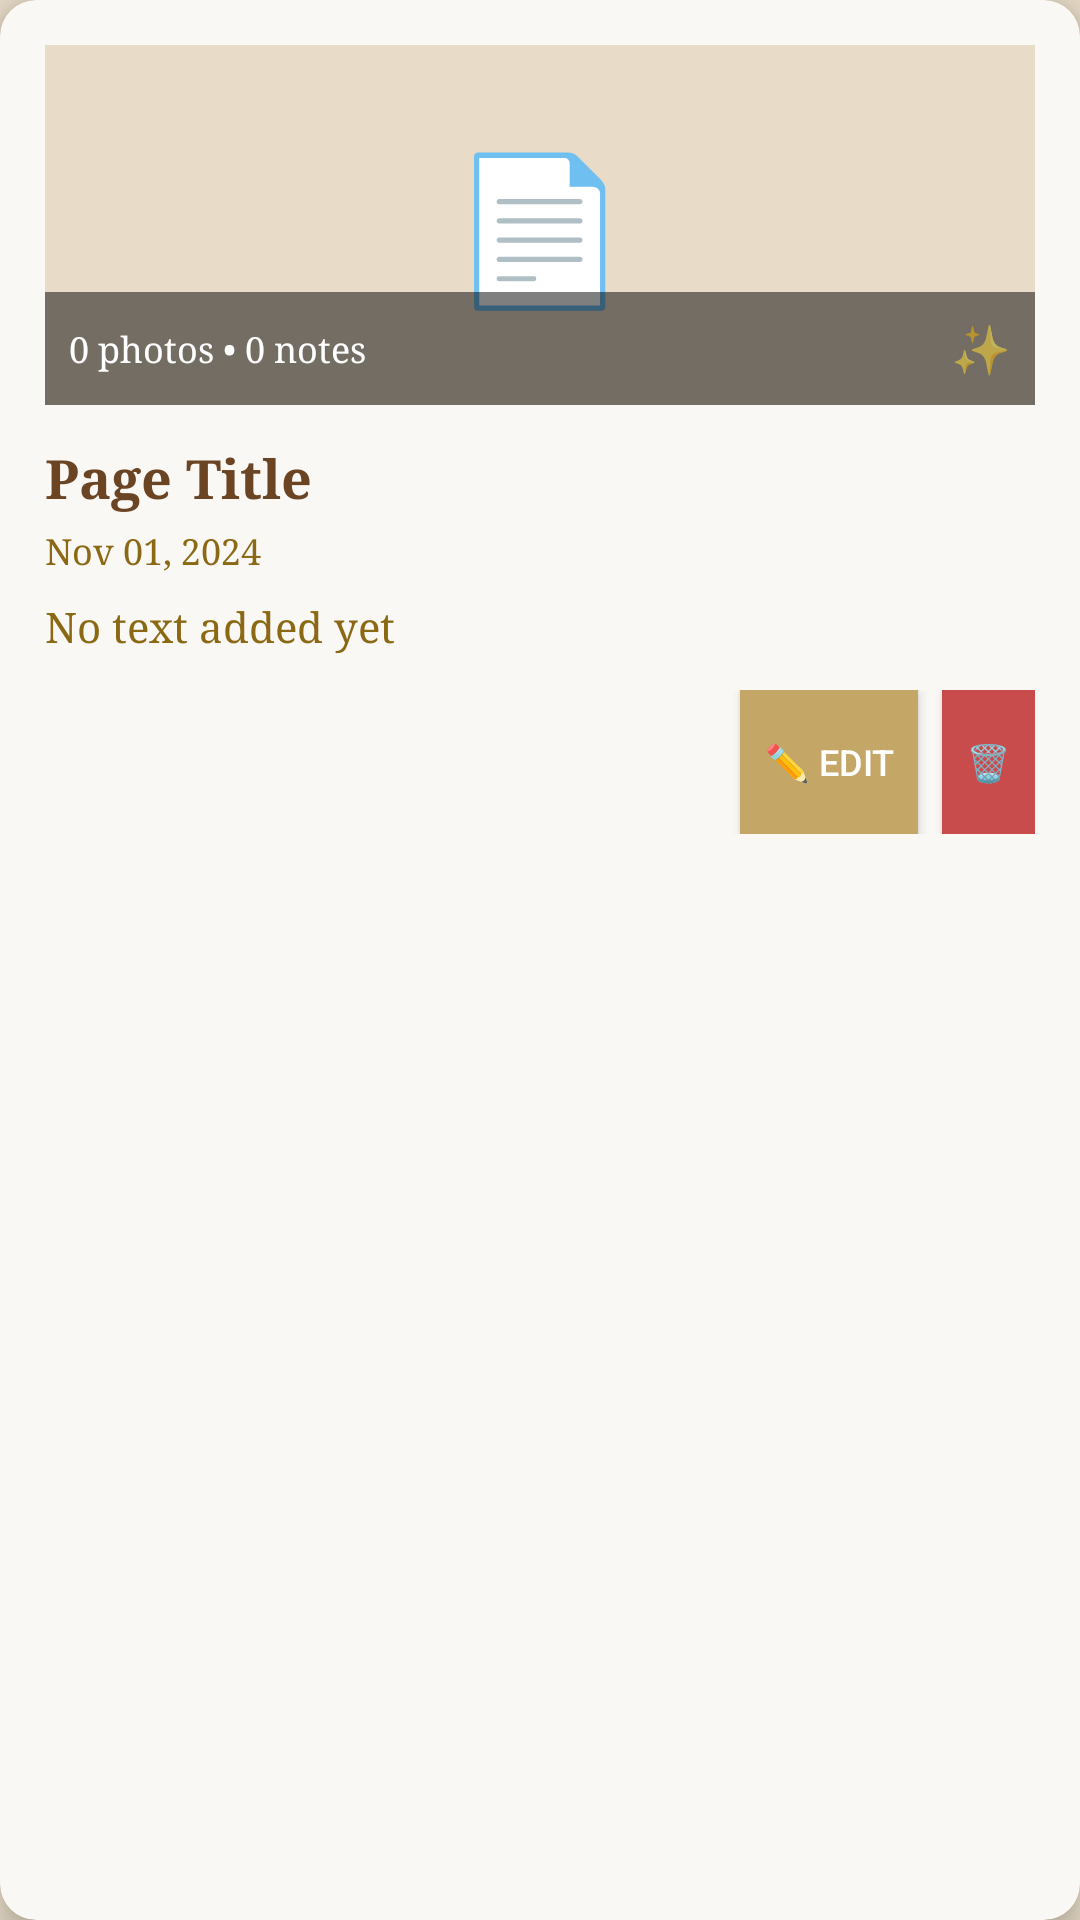

Write the Android layout XML for this screen, with the resource values it uses.
<!-- AndroidManifest.xml: application theme Theme.SnapBook -->
<!-- res/layout/scrapbook_page_item.xml -->
<?xml version="1.0" encoding="utf-8"?>

<androidx.cardview.widget.CardView xmlns:android="http://schemas.android.com/apk/res/android"
    xmlns:app="http://schemas.android.com/apk/res-auto"
    android:layout_width="match_parent"
    android:layout_height="wrap_content"
    android:layout_margin="8dp"
    android:clickable="true"
    android:focusable="true"
    android:foreground="?android:attr/selectableItemBackground"
    app:cardCornerRadius="12dp"
    app:cardElevation="6dp"
    app:cardBackgroundColor="@color/bg_light">

    <LinearLayout
        android:layout_width="match_parent"
        android:layout_height="wrap_content"
        android:orientation="vertical"
        android:padding="15dp">

        
        <FrameLayout
            android:layout_width="match_parent"
            android:layout_height="120dp"
            android:background="@color/bg_main"
            android:layout_marginBottom="12dp">

            
            <ImageView
                android:id="@+id/preview_image"
                android:layout_width="match_parent"
                android:layout_height="match_parent"
                android:scaleType="centerCrop"
                android:contentDescription="Page Preview"
                android:visibility="gone" />

            
            <TextView
                android:id="@+id/placeholder_icon"
                android:layout_width="wrap_content"
                android:layout_height="wrap_content"
                android:layout_gravity="center"
                android:text="📄"
                android:textSize="48sp"
                android:textColor="@color/text_gold" />

            
            <LinearLayout
                android:layout_width="match_parent"
                android:layout_height="wrap_content"
                android:layout_gravity="bottom"
                android:background="#80000000"
                android:padding="8dp"
                android:orientation="horizontal"
                android:gravity="center_vertical">

                <TextView
                    android:id="@+id/item_count"
                    android:layout_width="0dp"
                    android:layout_height="wrap_content"
                    android:layout_weight="1"
                    android:text="0 photos • 0 notes"
                    android:textSize="12sp"
                    android:textColor="@color/white"
                    android:fontFamily="serif" />

                <TextView
                    android:layout_width="wrap_content"
                    android:layout_height="wrap_content"
                    android:text="✨"
                    android:textSize="16sp" />
            </LinearLayout>
        </FrameLayout>

        
        <TextView
            android:id="@+id/page_title"
            android:layout_width="match_parent"
            android:layout_height="wrap_content"
            android:text="Page Title"
            android:textSize="18sp"
            android:textColor="@color/text_dark"
            android:textStyle="bold"
            android:fontFamily="serif"
            android:layout_marginBottom="4dp"
            android:maxLines="1"
            android:ellipsize="end" />

        
        <TextView
            android:id="@+id/page_date"
            android:layout_width="match_parent"
            android:layout_height="wrap_content"
            android:text="Nov 01, 2024"
            android:textSize="12sp"
            android:textColor="@color/text_brown"
            android:fontFamily="serif"
            android:layout_marginBottom="8dp" />

        
        <TextView
            android:id="@+id/preview_text"
            android:layout_width="match_parent"
            android:layout_height="wrap_content"
            android:text="No text added yet"
            android:textSize="14sp"
            android:textColor="@color/text_brown"
            android:fontFamily="serif"
            android:maxLines="2"
            android:ellipsize="end"
            android:layout_marginBottom="12dp"
            android:lineSpacingExtra="2dp" />

        
        <LinearLayout
            android:layout_width="match_parent"
            android:layout_height="wrap_content"
            android:orientation="horizontal"
            android:gravity="end">

            <Button
                android:id="@+id/edit_button"
                android:layout_width="wrap_content"
                android:layout_height="wrap_content"
                android:text="✏️ Edit"
                android:background="@color/btn_gold"
                android:textColor="@color/white"
                android:padding="8dp"
                android:textSize="12sp"
                android:layout_marginEnd="8dp"
                android:minWidth="0dp" />

            <Button
                android:id="@+id/delete_button"
                android:layout_width="wrap_content"
                android:layout_height="wrap_content"
                android:text="🗑️"
                android:background="@color/error_red"
                android:textColor="@color/white"
                android:padding="8dp"
                android:textSize="12sp"
                android:minWidth="0dp" />
        </LinearLayout>
    </LinearLayout>

</androidx.cardview.widget.CardView>
<!-- resources referenced by this layout -->
<resources>
  <color name="bg_light">#faf8f5</color>
  <color name="bg_main">#e8dcc8</color>
  <color name="btn_gold">#c4a667</color>
  <color name="error_red">#c94c4c</color>
  <color name="text_brown">#8b6914</color>
  <color name="text_dark">#6b4423</color>
  <color name="text_gold">#c4a667</color>
  <color name="white">#FFFFFFFF</color>
  <style name="Theme.SnapBook" parent="Theme.AppCompat.Light.NoActionBar">
          
          <item name="colorPrimary">@color/btn_gold</item>
          <item name="colorPrimaryVariant">@color/btn_brown</item>
          <item name="colorOnPrimary">@color/white</item>
  
          
          <item name="colorSecondary">@color/text_gold</item>
          <item name="colorSecondaryVariant">@color/text_brown</item>
          <item name="colorOnSecondary">@color/black</item>
  
          
          <item name="android:statusBarColor">@color/btn_dark_brown</item>
  
          
          <item name="android:windowBackground">@color/bg_main</item>
          <item name="colorSurface">@color/bg_light</item>
          <item name="colorOnSurface">@color/text_dark</item>
  
          
          <item name="windowActionBar">false</item>
          <item name="windowNoTitle">true</item>
      </style>
  <color name="btn_brown">#8b6914</color>
  <color name="black">#FF000000</color>
  <color name="btn_dark_brown">#6b4423</color>
</resources>
